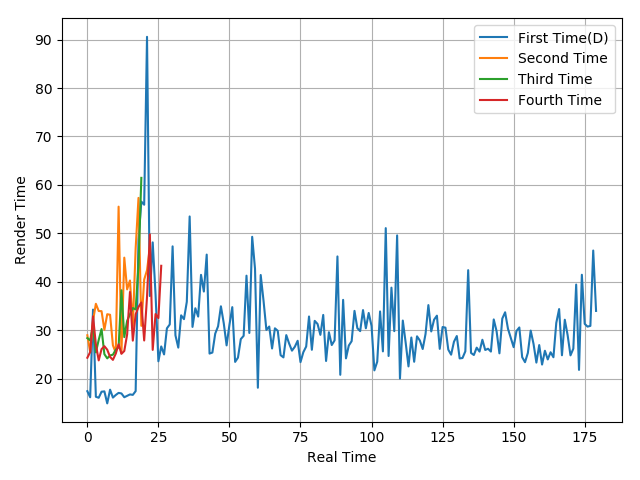

The file beside this chart, header and first rows:
17.45, 16.19, 34.28, 16.3, 16.09, 17.34, 17.41, 14.93, 17.76, 16.13, 16.66, 17.1, 16.98, 16.2, 16.48, 16.78, 16.69, 17.46, 48.71, 56.57, 55.92, 90.56, 37.08, 48.15
28.99, 25.51, 32, 35.48, 33.99, 33.96, 30.11, 33.33, 33.22, 26.91, 25.4, 55.52, 25.28, 45, 38.45, 40.29, 30.87, 46.92, 57.33, 30.93, 40.47, 42.41, 47.08
28.4, 27.93, 31.08, 25.46, 28.03, 30.27, 25.09, 24.22, 24.82, 24.98, 26.01, 26.53, 38.27, 28.61, 31.95, 33.32, 34.6, 34.31, 43.43, 61.46
24.35, 25.52, 32.89, 27.11, 23.8, 26.12, 26.73, 26.01, 24.52, 23.91, 25.2, 27.14, 25.16, 25.74, 29.15, 37.91, 27.88, 33.33, 34.83, 35.75, 27.91, 36.9, 49.79, 25.97
